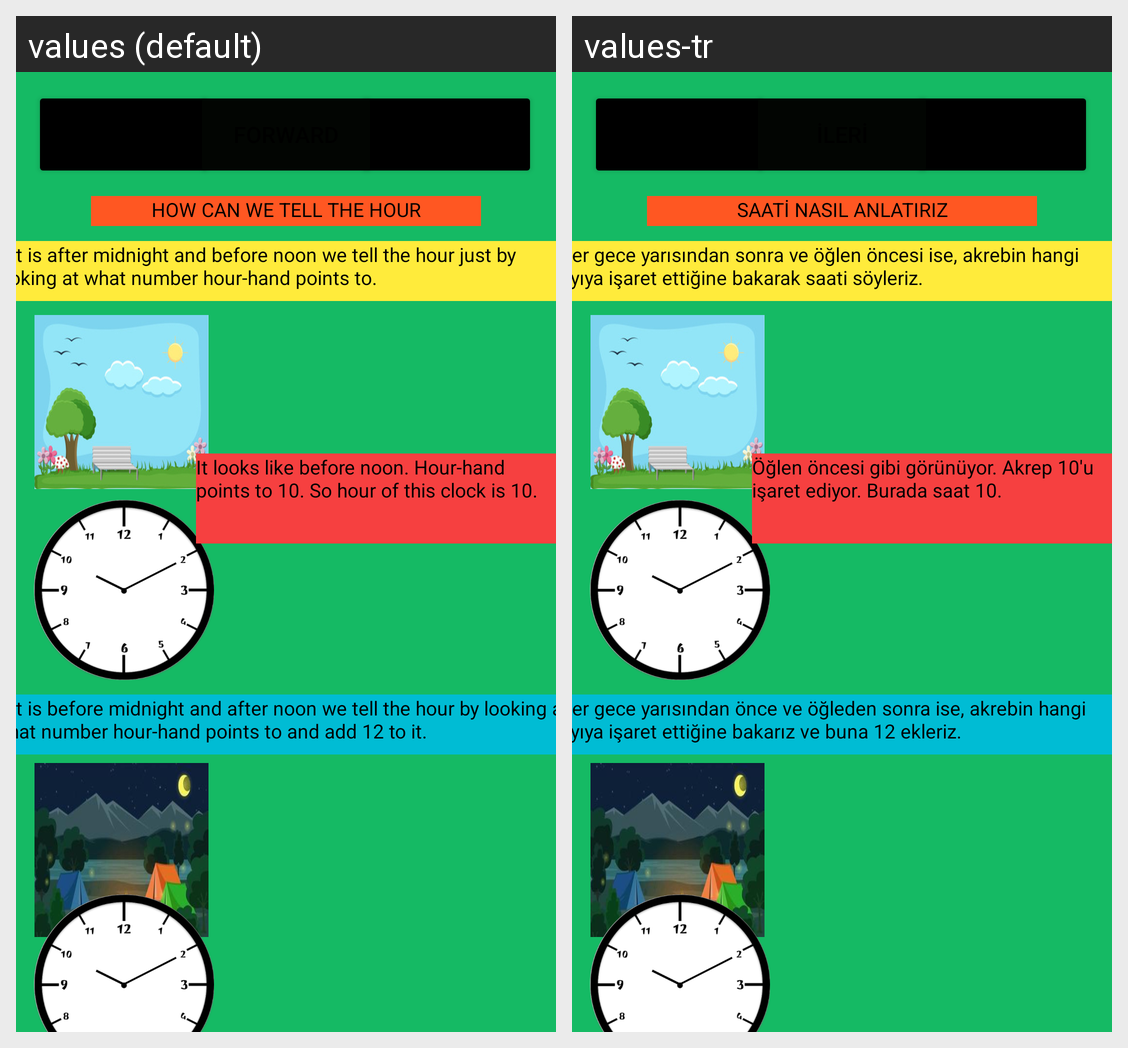

Locale-by-locale string values for the Android screen shown in this grid:
Android screen res/layout/activity_clock_learn1.xml rendered under 2 locales, left to right: values (default), values-tr. Device: Nexus 5 (rendered at 1080×1920; each locale shown at half size, 540×960, under a caption strip naming it); theme Theme.PROJE.
Strings drawn on this screen, with the default value and each locale's value (text and hints the layout hard-codes, and strings that could not be matched under every locale, appear in the picture but are not listed):

clock_learnText2.1
  values: If it is before midnight and after noon we tell the hour by looking at what number hour-hand points to and add 12 to it.
  values-tr: Eğer gece yarısından önce ve öğleden sonra ise, akrebin hangi sayıya işaret ettiğine bakarız ve buna 12 ekleriz.

clock_learnTitle2
  values: HOW CAN WE TELL THE HOUR
  values-tr: SAATİ NASIL ANLATIRIZ

clock_learnText2.0
  values: If it is after midnight and before noon we tell the hour just by looking at what number hour-hand points to.
  values-tr: Eğer gece yarısından sonra ve öğlen öncesi ise, akrebin hangi sayıya işaret ettiğine bakarak saati söyleriz.

clock_learnText2.01
  values: It looks like before noon. Hour-hand points to 10. So hour of this clock is 10.
  values-tr: Öğlen öncesi gibi görünüyor. Akrep 10'u işaret ediyor. Burada saat 10.
